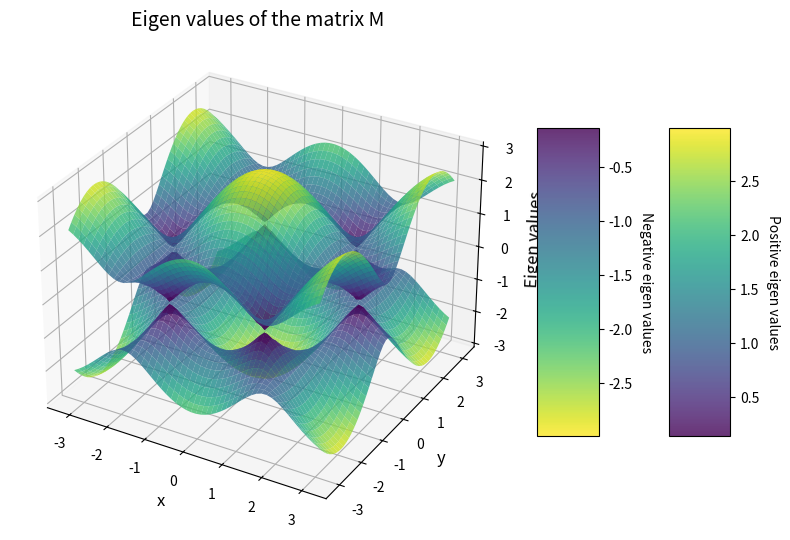

Write Python code to recreate this figure.
import numpy as np
import cmath
import matplotlib.pyplot as plt
from matplotlib import cm

# size of data
N = 50

# define the function F used in matrix M
def F(x,y):
    return np.exp(y*1j) + 2*np.exp(-y*1j/2)*np.cos(np.sqrt(3)/2*x)
F = np.vectorize(F)

# generate a (x,y) grid and turn it into 1D vectors
values = np.linspace(-np.pi,np.pi,N)

x,y = np.meshgrid(values,values)
X = x.flatten()
Y = y.flatten()

# define the diagonaliazing function
# returns the eigen values in two matrixes corresponding to the (x,y) grid
def diagonalize(x,y):
    M = np.array([[0,F(x,y)],[np.conjugate(F(x,y)),0]],dtype=complex)
    eigenvalues = tuple(np.linalg.eigvals(M))
    return eigenvalues
diagonalize = np.vectorize(diagonalize)
EV1,EV2 = diagonalize(X,Y)

EV1 = np.reshape(np.real(EV1),np.shape(x))
EV2 = np.reshape(np.real(EV2),np.shape(x))

# 3D plot of the eigen values
fig = plt.figure(figsize=(10, 8))
ax = plt.axes(projection='3d')
 
surf1 = ax.plot_surface(x, y, EV1, cmap='viridis', alpha=0.8)
surf2 = ax.plot_surface(x, y, EV2, cmap='viridis_r', alpha=0.8)
 
ax.set_title('Eigen values of the matrix M', fontsize=14)
ax.set_xlabel('x', fontsize=12)
ax.set_ylabel('y', fontsize=12)
ax.set_zlabel('Eigen values', fontsize=12)

cbar1 = fig.colorbar(surf1, shrink=0.5, aspect=5)
cbar2 = fig.colorbar(surf2, shrink=0.5, aspect=5)
cbar1.ax.get_yaxis().labelpad = 15
cbar1.ax.set_ylabel('Positive eigen values', rotation=270)
cbar2.ax.get_yaxis().labelpad = 15
cbar2.ax.set_ylabel('Negative eigen values', rotation=270)

plt.show()
